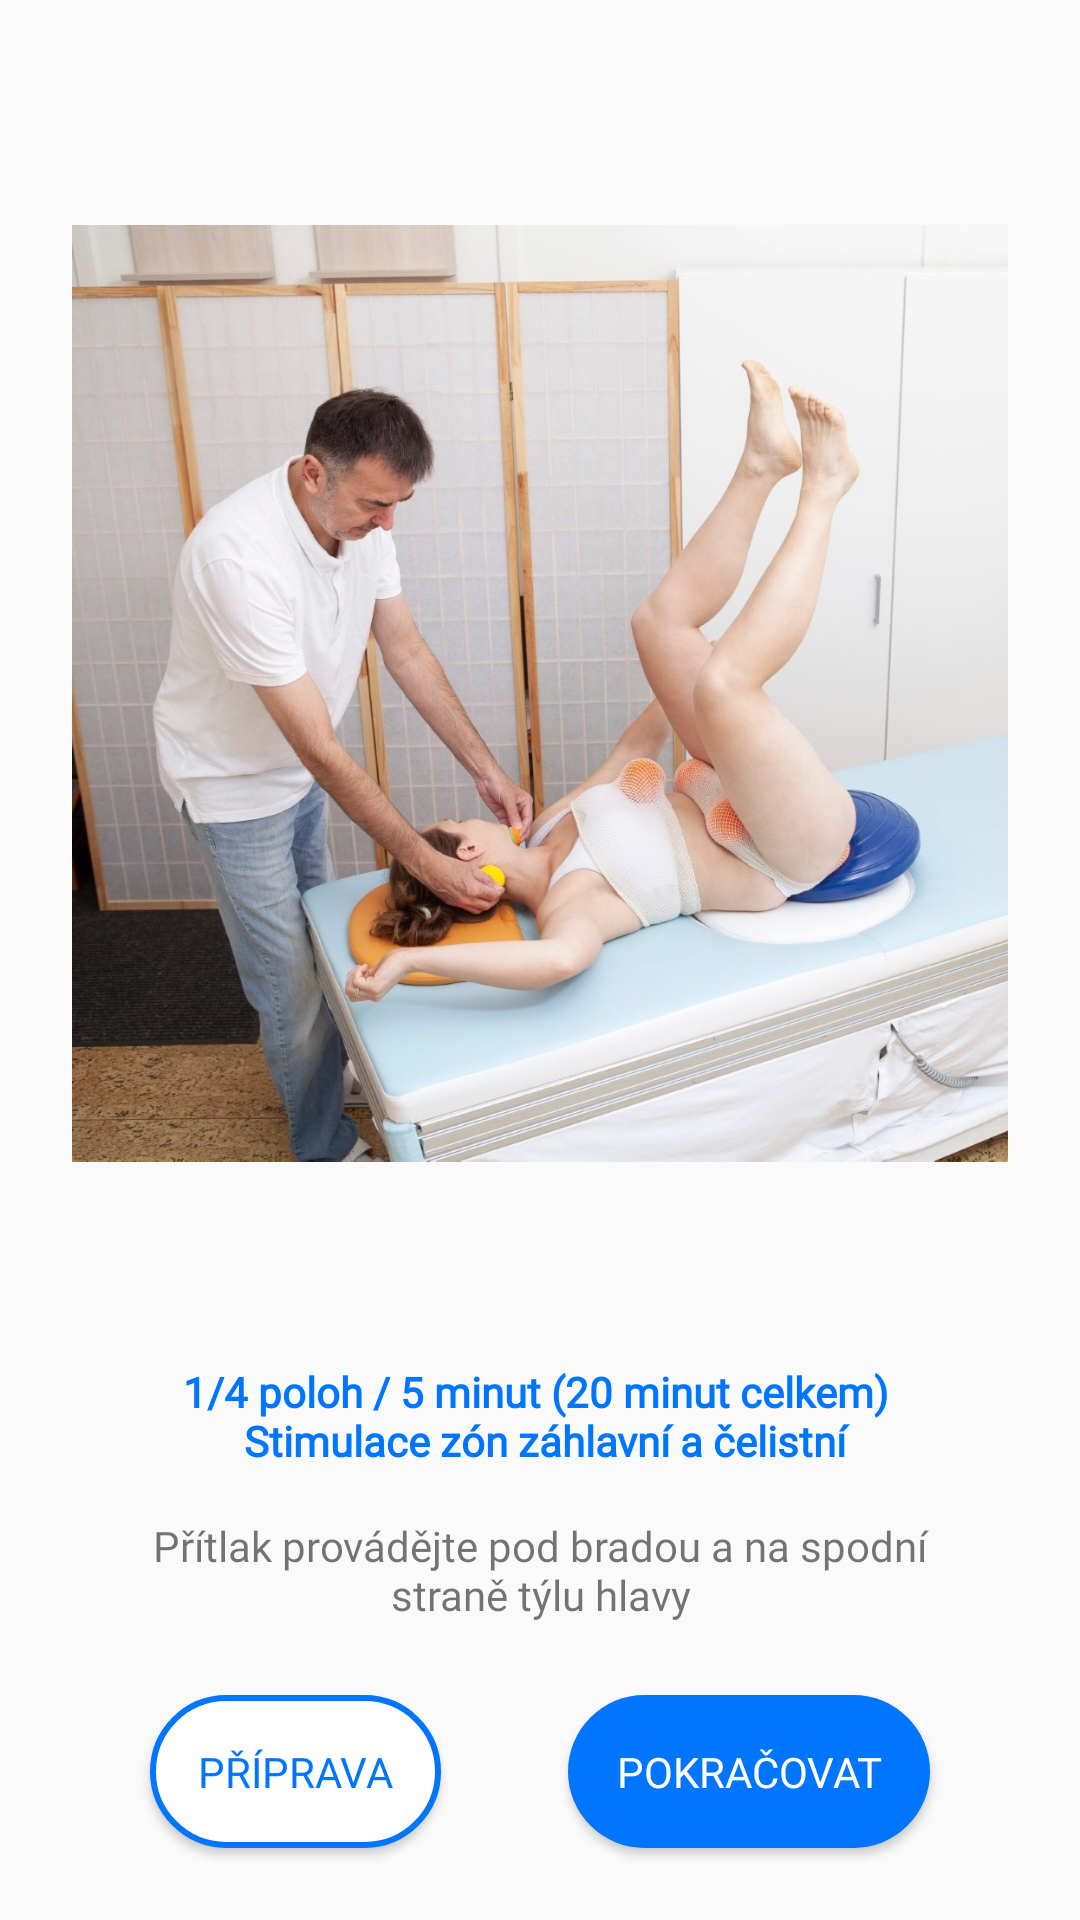

The Android layout XML behind this screen, and the referenced resources:
<!-- AndroidManifest.xml: application theme Theme.VM2G -->
<!-- res/layout/fragment_exercise_instructions.xml -->
<?xml version="1.0" encoding="utf-8"?>
<androidx.constraintlayout.widget.ConstraintLayout xmlns:android="http://schemas.android.com/apk/res/android"
    xmlns:app="http://schemas.android.com/apk/res-auto"
    xmlns:tools="http://schemas.android.com/tools"
    android:id="@+id/frameLayout9"
    android:layout_width="match_parent"
    android:layout_height="match_parent"
    tools:context=".ui_.exercise.ExercisePreparationFragment">

    <TextView
        android:id="@+id/textView4"
        android:layout_width="wrap_content"
        android:layout_height="wrap_content"
        android:layout_marginStart="24dp"
        android:layout_marginEnd="24dp"
        android:layout_marginBottom="16dp"
        android:fontFamily="@font/roboto"
        android:text="@string/_1_4_poloh"
        android:textAlignment="center"
        android:textColor="@color/colorBlue"
        android:textStyle="bold"
        app:layout_constraintBottom_toTopOf="@+id/textView6"
        app:layout_constraintEnd_toEndOf="parent"
        app:layout_constraintStart_toStartOf="parent" />

    <Button
        android:id="@+id/continueButton"
        android:layout_width="wrap_content"
        android:layout_height="wrap_content"
        android:layout_marginStart="16dp"
        android:layout_marginEnd="24dp"
        android:layout_marginBottom="24dp"
        android:background="@drawable/roundcorner32"
        android:fontFamily="@font/roboto"
        android:padding="16dp"
        android:text="@string/pokracovat"
        android:textColor="@color/colorWhite"
        app:layout_constraintBottom_toBottomOf="parent"
        app:layout_constraintEnd_toEndOf="parent"
        app:layout_constraintHorizontal_bias="0.5"
        app:layout_constraintStart_toEndOf="@+id/btnPreparation" />

    <Button
        android:id="@+id/btnPreparation"
        android:layout_width="wrap_content"
        android:layout_height="wrap_content"
        android:layout_marginStart="24dp"
        android:layout_marginBottom="24dp"
        android:background="@drawable/roundedcorner32_blue_stroke"
        android:fontFamily="@font/roboto"
        android:padding="16dp"
        android:text="Příprava"
        android:textColor="@color/colorBlue"
        app:layout_constraintBottom_toBottomOf="parent"
        app:layout_constraintEnd_toStartOf="@+id/continueButton"
        app:layout_constraintHorizontal_bias="0.5"
        app:layout_constraintStart_toStartOf="parent" />

    <TextView
        android:id="@+id/textView6"
        android:layout_width="match_parent"
        android:layout_height="wrap_content"
        android:layout_marginStart="32dp"
        android:layout_marginEnd="32dp"
        android:layout_marginBottom="24dp"
        android:fontFamily="@font/roboto"
        android:text="@string/pritlak_provadejte"
        android:textAlignment="center"
        app:layout_constraintBottom_toTopOf="@+id/continueButton"
        app:layout_constraintEnd_toEndOf="parent"
        app:layout_constraintStart_toStartOf="parent" />

    <ImageView
        android:id="@+id/imageView10"
        android:layout_width="0dp"
        android:layout_height="0dp"
        android:layout_marginStart="24dp"
        android:layout_marginTop="24dp"
        android:layout_marginEnd="24dp"
        android:layout_marginBottom="16dp"
        app:layout_constraintBottom_toTopOf="@+id/textView4"
        app:layout_constraintEnd_toEndOf="parent"
        app:layout_constraintStart_toStartOf="parent"
        app:layout_constraintTop_toTopOf="parent"
        app:srcCompat="@drawable/pos1" />
</androidx.constraintlayout.widget.ConstraintLayout>
<!-- resources referenced by this layout -->
<resources>
  <color name="colorBlue">#0075FF</color>
  <color name="colorWhite">#FFFFFFFF</color>
  <!-- drawable pos1: jpeg bitmap (drawable-mdpi, 187649 bytes) -->
  <!-- drawable roundcorner32 (drawable) -->
  <?xml version="1.0" encoding="utf-8"?>
  
  <shape xmlns:android="http://schemas.android.com/apk/res/android">
      <solid android:color="@color/colorBlue" />
      <corners android:radius="32dp" />
  </shape>
  <!-- drawable roundedcorner32_blue_stroke (drawable) -->
  <?xml version="1.0" encoding="utf-8"?>
  
  <shape xmlns:android="http://schemas.android.com/apk/res/android">
      <solid android:color="@color/colorWhite" />
      <stroke android:width="2dp" android:color="@color/colorBlue"/>
      <corners android:radius="32dp" />
  </shape>
  <string name="_1_4_poloh">1/4 poloh / 5 minut (20 minut celkem) \n Stimulace zón záhlavní a čelistní</string>
  <string name="pokracovat">Pokračovat</string>
  <string name="pritlak_provadejte">Přítlak provádějte pod bradou a na spodní straně týlu hlavy</string>
  <style name="Theme.VM2G" parent="Theme.MaterialComponents.Light.Bridge">
          <item name="colorPrimary">@color/colorYellow</item>
          <item name="colorPrimaryVariant">@color/colorYellow</item>
          <item name="colorOnPrimary">@color/colorBlack</item>
          <item name="textInputStyle">@style/TextInputLayoutStyle</item>
      </style>
  <color name="colorYellow">#FFE500</color>
  <color name="colorBlack">#000000</color>
  <style name="TextInputLayoutStyle" parent="Widget.MaterialComponents.TextInputLayout.OutlinedBox">
          <item name="boxStrokeColor">@color/colorBlue</item>
          <item name="boxStrokeWidth">1dp</item>
          <item name="errorEnabled">true</item>
          <item name="hintTextColor">@color/colorBlue</item>
      </style>
</resources>
